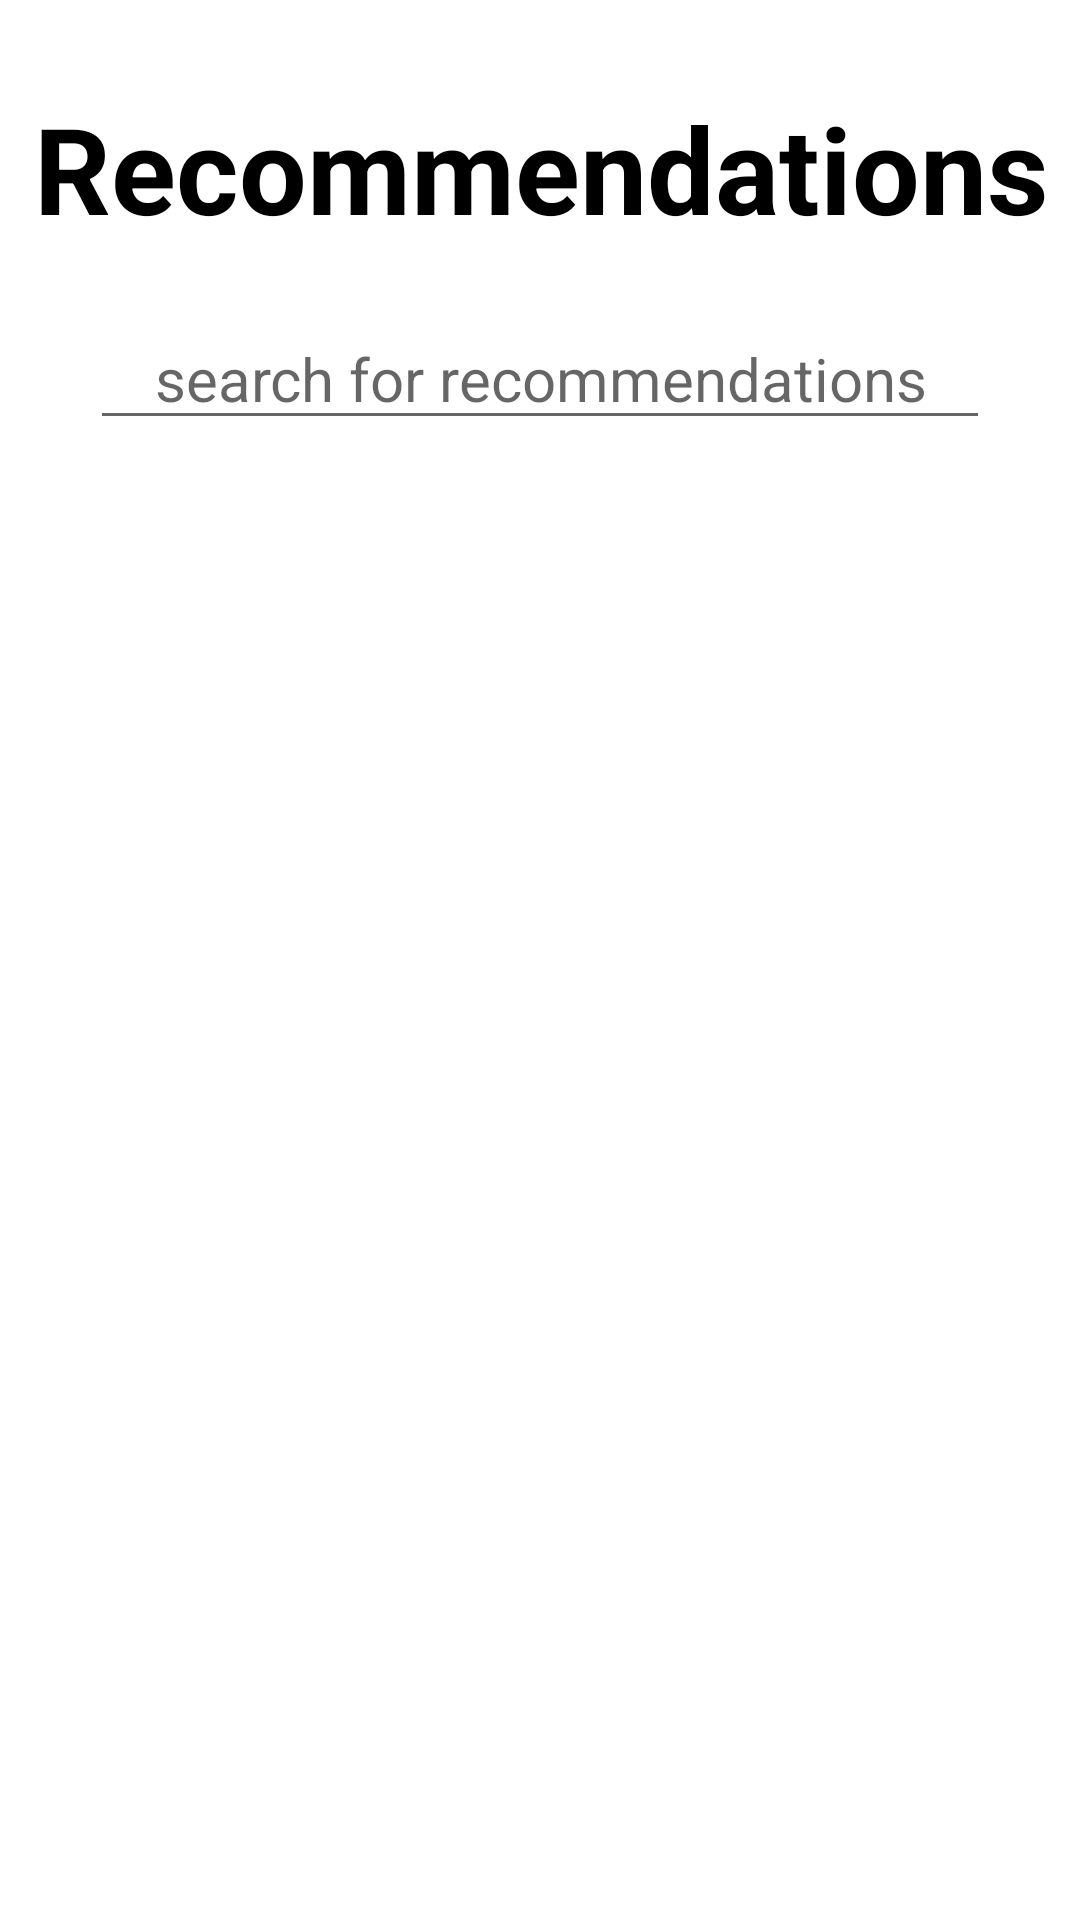

The Android layout XML behind this screen, and the referenced resources:
<!-- AndroidManifest.xml: application theme Theme.MAMIA -->
<!-- res/layout/activity_input_recommendations.xml -->
<?xml version="1.0" encoding="utf-8"?>
<androidx.constraintlayout.widget.ConstraintLayout
        xmlns:android="http://schemas.android.com/apk/res/android"
        xmlns:tools="http://schemas.android.com/tools"
        xmlns:app="http://schemas.android.com/apk/res-auto"
        android:layout_width="match_parent"
        android:layout_height="match_parent"
        tools:context=".InputRecommendationsActivity">

    <TextView
            android:layout_width="400dp"
            android:layout_height="wrap_content"
            app:layout_constraintBottom_toBottomOf="parent"
            app:layout_constraintLeft_toLeftOf="parent"
            app:layout_constraintRight_toRightOf="parent"
            app:layout_constraintTop_toTopOf="parent"
            android:id="@+id/recommendations_title"
            android:text="@string/recommendations"
            android:fontFamily="sans-serif"
            android:textStyle="bold"
            android:textColor="@color/black"
            android:gravity="center_horizontal"
            android:textSize="40sp"
            app:layout_constraintHorizontal_bias="0.5"
            app:layout_constraintVertical_bias="0.05"/>

    <LinearLayout
            android:orientation="vertical"
            android:layout_width="match_parent"
            android:layout_height="wrap_content"
            app:layout_constraintLeft_toLeftOf="parent"
            app:layout_constraintRight_toRightOf="parent"
            app:layout_constraintTop_toBottomOf="@+id/recommendations_title"
            android:layout_marginTop="20dp"
            android:gravity="center_horizontal"
            >

        <EditText
                android:layout_width="300dp"
                android:layout_height="wrap_content"
                android:id="@+id/search_recommendations"
                android:hint="@string/search_for_recommendations"
                android:fontFamily="sans-serif"
                android:textColor="@color/black"
                android:gravity="center"
                android:textSize="20sp"
                />

        <ListView
                android:layout_width="300dp"
                android:layout_height="wrap_content"
                android:id="@+id/listview"
                />
    </LinearLayout>

</androidx.constraintlayout.widget.ConstraintLayout>
<!-- resources referenced by this layout -->
<resources>
  <color name="black">#FF000000</color>
  <string name="recommendations">Recommendations</string>
  <string name="search_for_recommendations">search for recommendations</string>
  <style name="Theme.MAMIA" parent="Theme.MaterialComponents.DayNight.DarkActionBar">
          
          <item name="colorPrimary">@color/red_1</item>
          <item name="colorPrimaryVariant">@color/red_2</item>
          <item name="colorOnPrimary">@color/white</item>
          
          <item name="colorSecondary">@color/yellow_1</item>
          <item name="colorSecondaryVariant">@color/green_1</item>
          <item name="colorOnSecondary">@color/black</item>
          
          <item name="android:statusBarColor" tools:targetApi="l">?attr/colorPrimaryVariant</item>
          
          <item name="android:fontFamily">sans-serif</item>
          <item name="colorAccent">@color/green_1</item>
      </style>
  <color name="red_1">#EA4C46</color>
  <color name="red_2">#F07570</color>
  <color name="white">#FFFFFFFF</color>
  <color name="yellow_1">#FFDA00</color>
  <color name="green_1">#76BA1B</color>
</resources>
